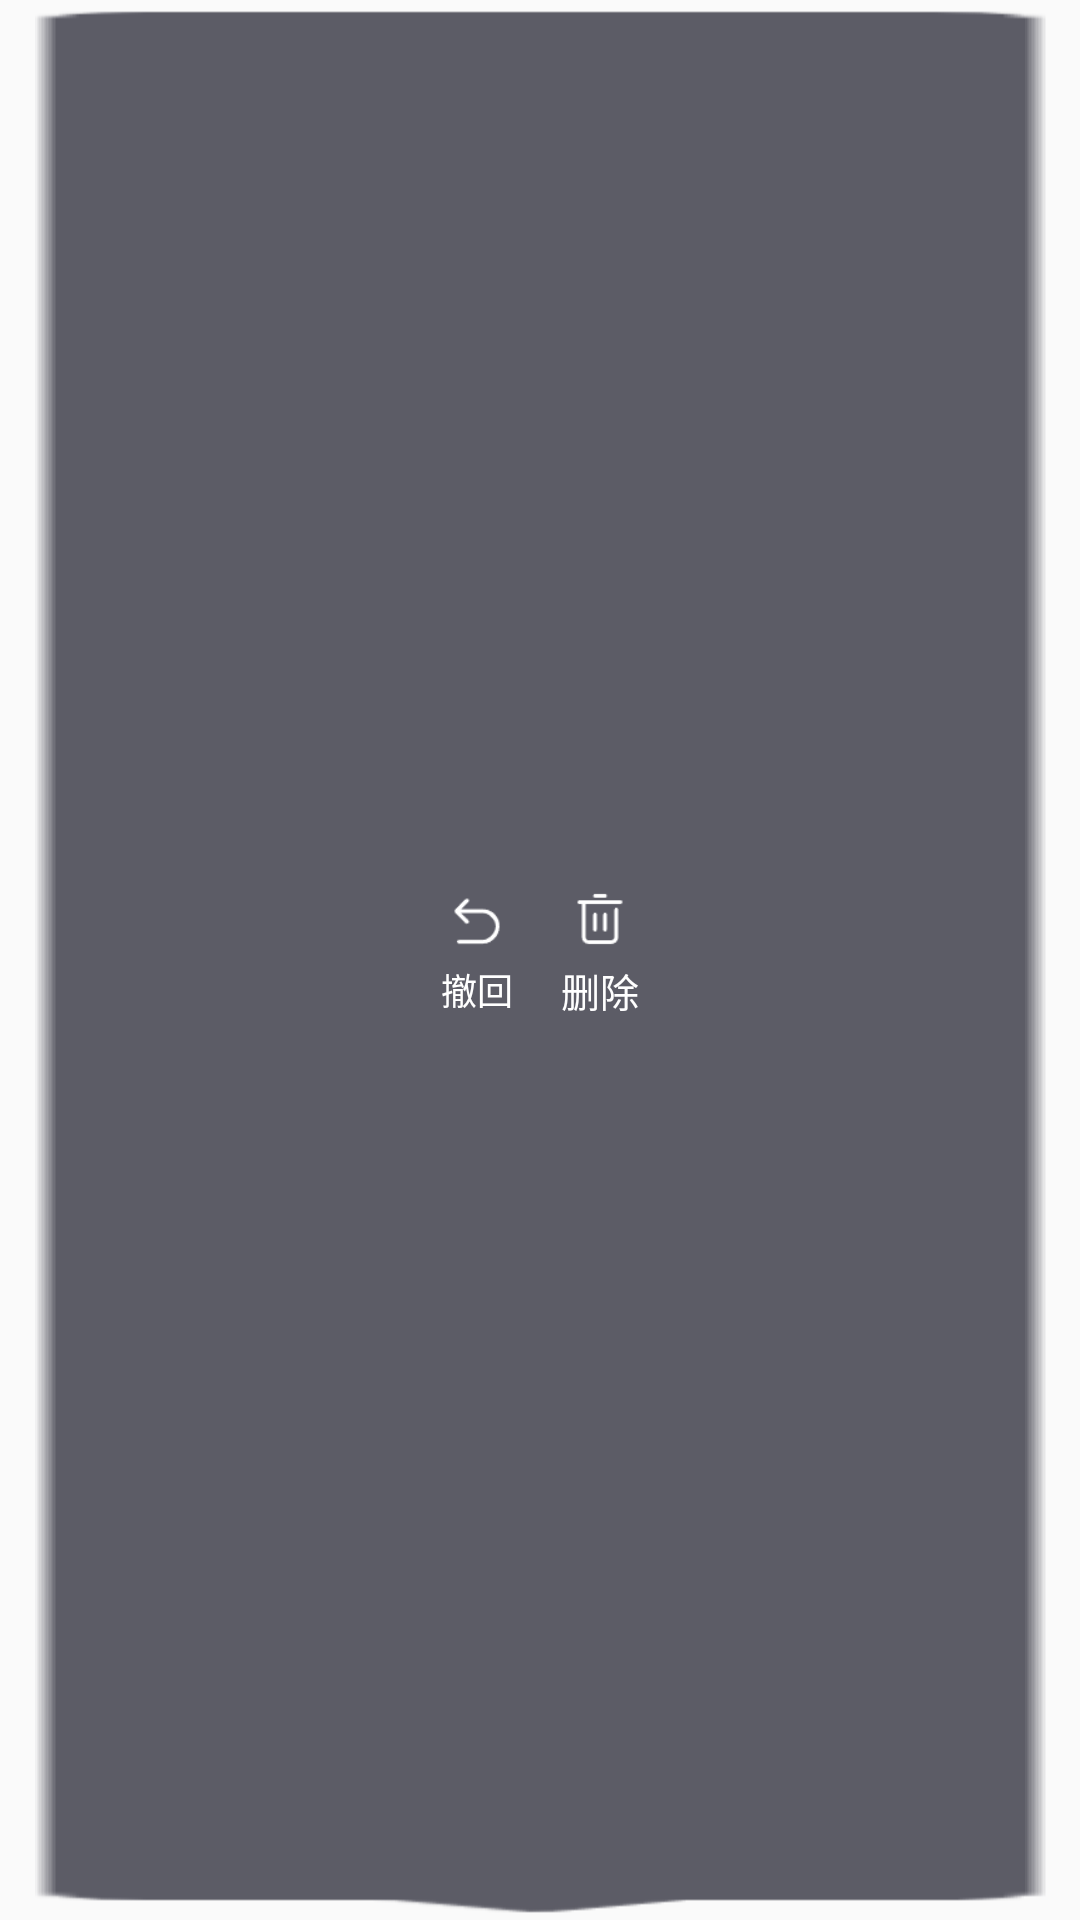

Write the Android layout XML for this screen, with the resource values it uses.
<!-- AndroidManifest.xml: application theme Theme.Weixin -->
<!-- res/layout/pop_menu.xml -->
<?xml version="1.0" encoding="utf-8"?>
<LinearLayout xmlns:android="http://schemas.android.com/apk/res/android"
    android:layout_width="wrap_content"
    android:layout_height="wrap_content"
    android:orientation="horizontal"
    android:background="@mipmap/ic_bubble_up"
    android:gravity="center"
    android:padding="4dp">
    <LinearLayout
        android:id="@+id/tv_cancel"
        android:layout_width="wrap_content"
        android:layout_height="wrap_content"
        android:orientation="vertical"
        android:layout_gravity="center"
        android:gravity="center"
        android:padding="4dp"
        >
        <ImageView
            android:layout_width="20dp"
            android:layout_height="20dp"
            android:src="@mipmap/ic_withdraw"
            />
        <TextView
            android:layout_width="wrap_content"
            android:layout_height="wrap_content"
            android:text="撤回"
            android:padding="4dp"
            android:textColor="@color/white"
            android:textSize="12sp"/>

    </LinearLayout>
    <LinearLayout
        android:id="@+id/tv_delete"
        android:layout_width="wrap_content"
        android:layout_height="wrap_content"
        android:layout_gravity="center"
        android:gravity="center"
        android:padding="4dp"
        android:orientation="vertical">
        <ImageView
            android:layout_width="20dp"
            android:layout_height="20dp"
            android:src="@mipmap/ic_delete_white"
            />
        <TextView
            android:layout_width="wrap_content"
            android:layout_height="wrap_content"
            android:text="删除"
            android:padding="4dp"
            android:textColor="@color/white"
            android:textSize="13sp"/>

    </LinearLayout>
</LinearLayout>
<!-- resources referenced by this layout -->
<resources>
  <color name="white">#FFFFFFFF</color>
  <!-- mipmap ic_delete_white: png bitmap (mipmap-hdpi, 592 bytes) -->
  <!-- mipmap ic_withdraw: png bitmap (mipmap-hdpi, 794 bytes) -->
  <style name="Theme.Weixin" parent="Theme.MaterialComponents.DayNight.NoActionBar.Bridge">
          
          <item name="colorPrimary">#07C160</item>
          <item name="colorPrimaryVariant">#06AD56</item>
          <item name="colorOnPrimary">#FFFFFF</item>
  
          
          <item name="colorSecondary">#12B7F5</item>
          <item name="colorSecondaryVariant">#0E99D1</item>
          <item name="colorOnSecondary">#FFFFFF</item>
  
          
          <item name="android:statusBarColor" tools:targetApi="l">#FFFFFF</item>
          
          <item name="android:windowLightStatusBar" tools:targetApi="m">true</item>
      </style>
</resources>
